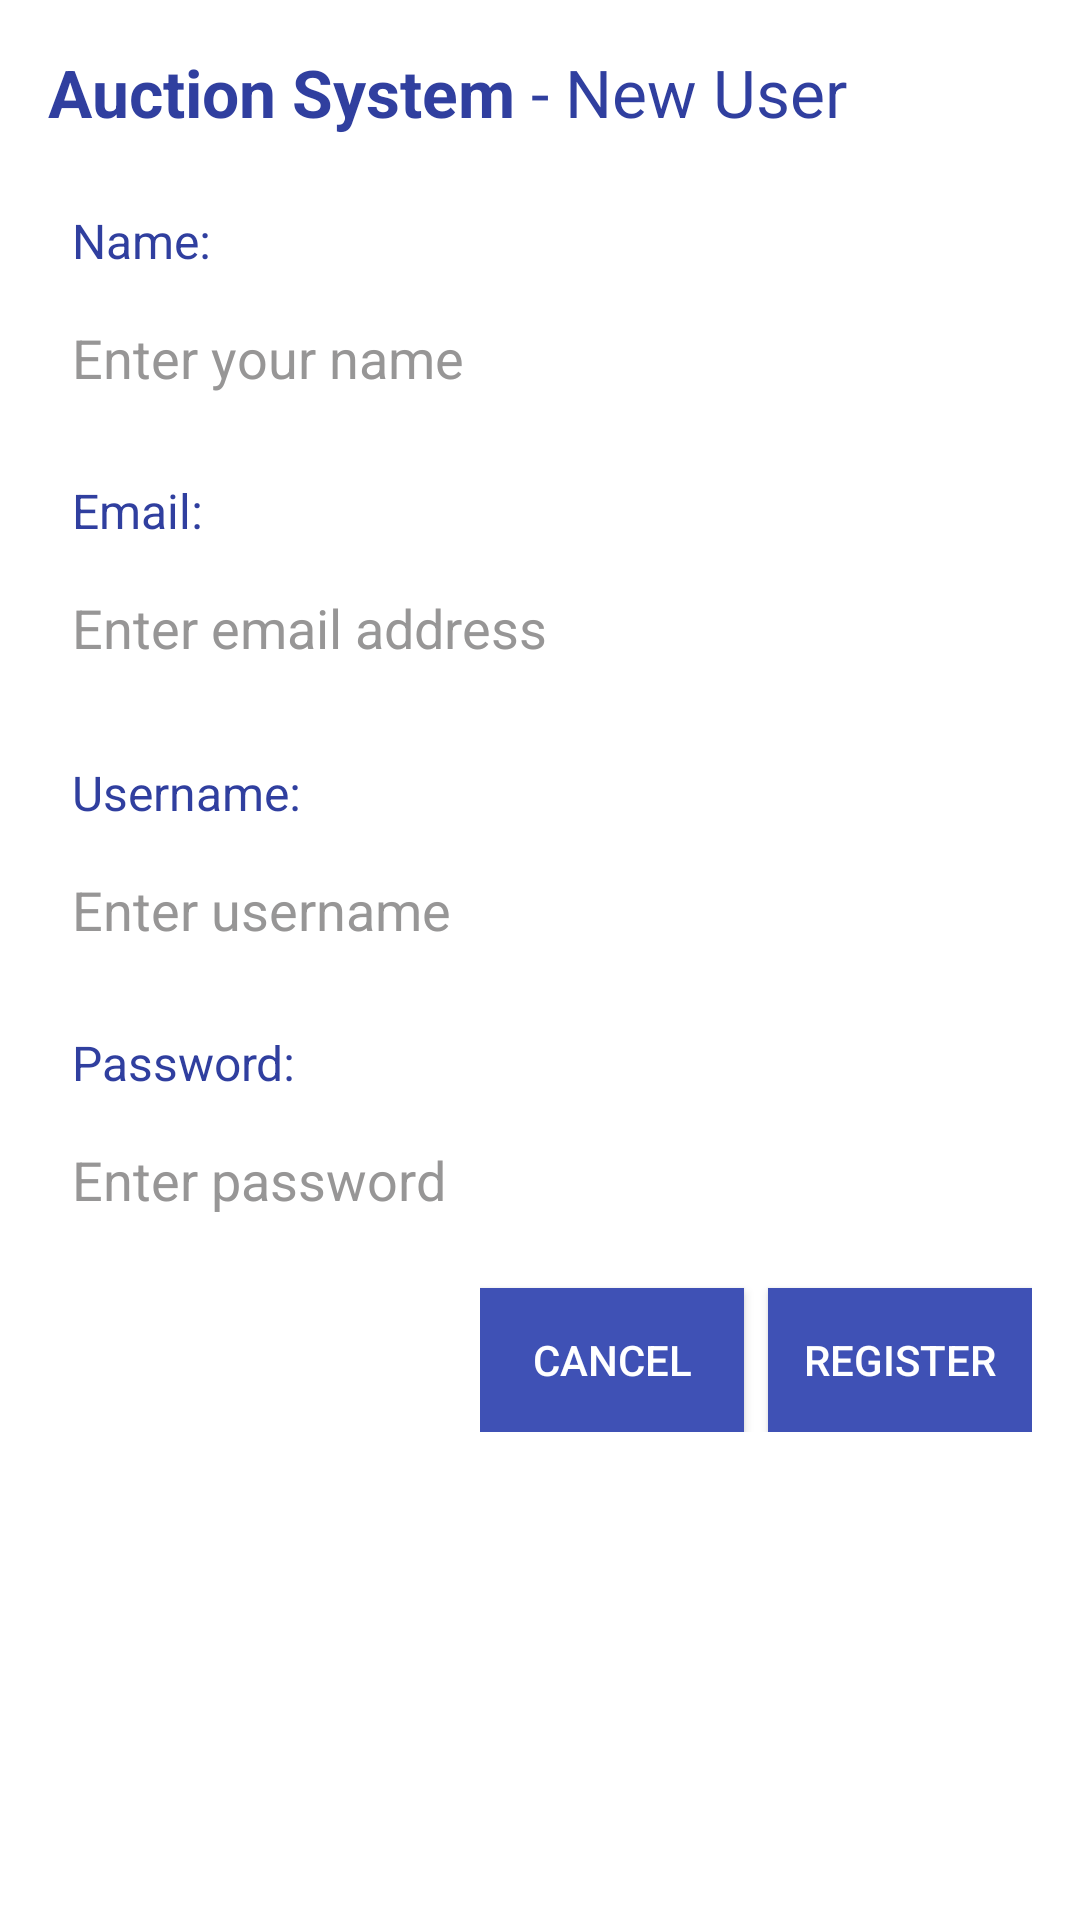

This screen was rendered from an Android layout file. Write that file and the resources it references.
<!-- AndroidManifest.xml: application theme AppTheme -->
<!-- res/layout/fragment_signup.xml -->
<?xml version="1.0" encoding="utf-8"?>
<ScrollView xmlns:android="http://schemas.android.com/apk/res/android"
    android:layout_width="match_parent"
    android:layout_height="match_parent"
    android:background="@color/white">

    <LinearLayout
        android:layout_width="match_parent"
        android:layout_height="wrap_content"
        android:orientation="vertical"
        android:padding="16dp"
        >

        <TextView
            android:layout_width="match_parent"
            android:layout_height="wrap_content"
            android:text="@string/new_user"
            android:textColor="@color/colorPrimaryDark"
            android:textSize="22sp" />

        <TextView
            android:layout_width="match_parent"
            android:layout_height="wrap_content"
            android:layout_marginTop="16dp"
            android:padding="8dp"
            android:text="@string/lb_fullname"
            android:textColor="@color/colorPrimaryDark"
            android:textSize="16sp" />

        <EditText
            android:id="@+id/et_fullname"
            android:layout_width="match_parent"
            android:layout_height="wrap_content"
            android:hint="@string/hint_fullname"
            android:inputType="text"
            android:maxLines="1"
            android:textColor="@color/primary"
            android:textColorHint="@color/hintColor"
            android:padding="8dp" />

        <TextView
            android:layout_width="match_parent"
            android:layout_height="wrap_content"
            android:layout_marginTop="12dp"
            android:padding="8dp"
            android:text="@string/lb_email"
            android:textColor="@color/colorPrimaryDark"
            android:textSize="16sp" />

        <EditText
            android:id="@+id/et_email"
            android:layout_width="match_parent"
            android:layout_height="wrap_content"
            android:hint="@string/hint_email"
            android:inputType="textEmailAddress"
            android:maxLines="1"
            android:textColor="@color/primary"
            android:textColorHint="@color/hintColor"
            android:padding="8dp" />

        <TextView
            android:layout_width="match_parent"
            android:layout_height="wrap_content"
            android:layout_marginTop="16dp"
            android:padding="8dp"
            android:text="@string/lb_username"
            android:textColor="@color/colorPrimaryDark"
            android:textSize="16sp" />

        <EditText
            android:id="@+id/et_username"
            android:layout_width="match_parent"
            android:layout_height="wrap_content"
            android:hint="@string/hint_username"
            android:inputType="text"
            android:maxLines="1"
            android:textColor="@color/primary"
            android:textColorHint="@color/hintColor"
            android:padding="8dp" />

        <TextView
            android:layout_width="match_parent"
            android:layout_height="wrap_content"
            android:layout_marginTop="12dp"
            android:padding="8dp"
            android:text="@string/lb_password"
            android:textColor="@color/colorPrimaryDark"
            android:textSize="16sp" />

        <EditText
            android:id="@+id/et_password"
            android:layout_width="match_parent"
            android:layout_height="wrap_content"
            android:hint="@string/hint_password"
            android:inputType="textPassword"
            android:maxLines="1"
            android:textColor="@color/primary"
            android:textColorHint="@color/hintColor"
            android:padding="8dp" />

        <LinearLayout
            android:layout_width="wrap_content"
            android:layout_height="wrap_content"
            android:layout_gravity="end"
            android:orientation="horizontal" >

            <Button
                android:id="@+id/btnCancel"
                android:layout_width="wrap_content"
                android:layout_height="wrap_content"
                android:layout_marginRight="4dp"
                android:layout_marginTop="16dp"
                android:textColor="@color/white"
                android:background="@color/colorPrimary"
                android:text="@string/cancel" />

            <Button
                android:id="@+id/btnRegister"
                android:layout_width="wrap_content"
                android:layout_height="wrap_content"
                android:layout_marginLeft="4dp"
                android:layout_marginTop="16dp"
                android:textColor="@color/white"
                android:background="@color/colorPrimary"
                android:text="@string/register" />
        </LinearLayout>
    </LinearLayout>

</ScrollView>
<!-- resources referenced by this layout -->
<resources>
  <color name="colorPrimary">#3F51B5</color>
  <color name="colorPrimaryDark">#303F9F</color>
  <color name="hintColor">#979696</color>
  <color name="primary">#ff000000</color>
  <color name="white">#ffffffff</color>
  <string name="cancel">Cancel</string>
  <string name="hint_email">Enter email address</string>
  <string name="hint_fullname">Enter your name</string>
  <string name="hint_password">Enter password</string>
  <string name="hint_username">Enter username</string>
  <string name="lb_email">Email: </string>
  <string name="lb_fullname">Name: </string>
  <string name="lb_password">Password: </string>
  <string name="lb_username">Username: </string>
  <string name="new_user"><b>Auction System</b> - New User</string>
  <string name="register">Register</string>
  <style name="AppTheme" parent="Theme.AppCompat.NoActionBar">
          
          <item name="colorPrimary">@color/colorPrimary</item>
          <item name="colorPrimaryDark">@color/colorPrimaryDark</item>
          <item name="colorAccent">@color/colorAccent</item>
      </style>
  <color name="colorAccent">#FF4081</color>
</resources>
